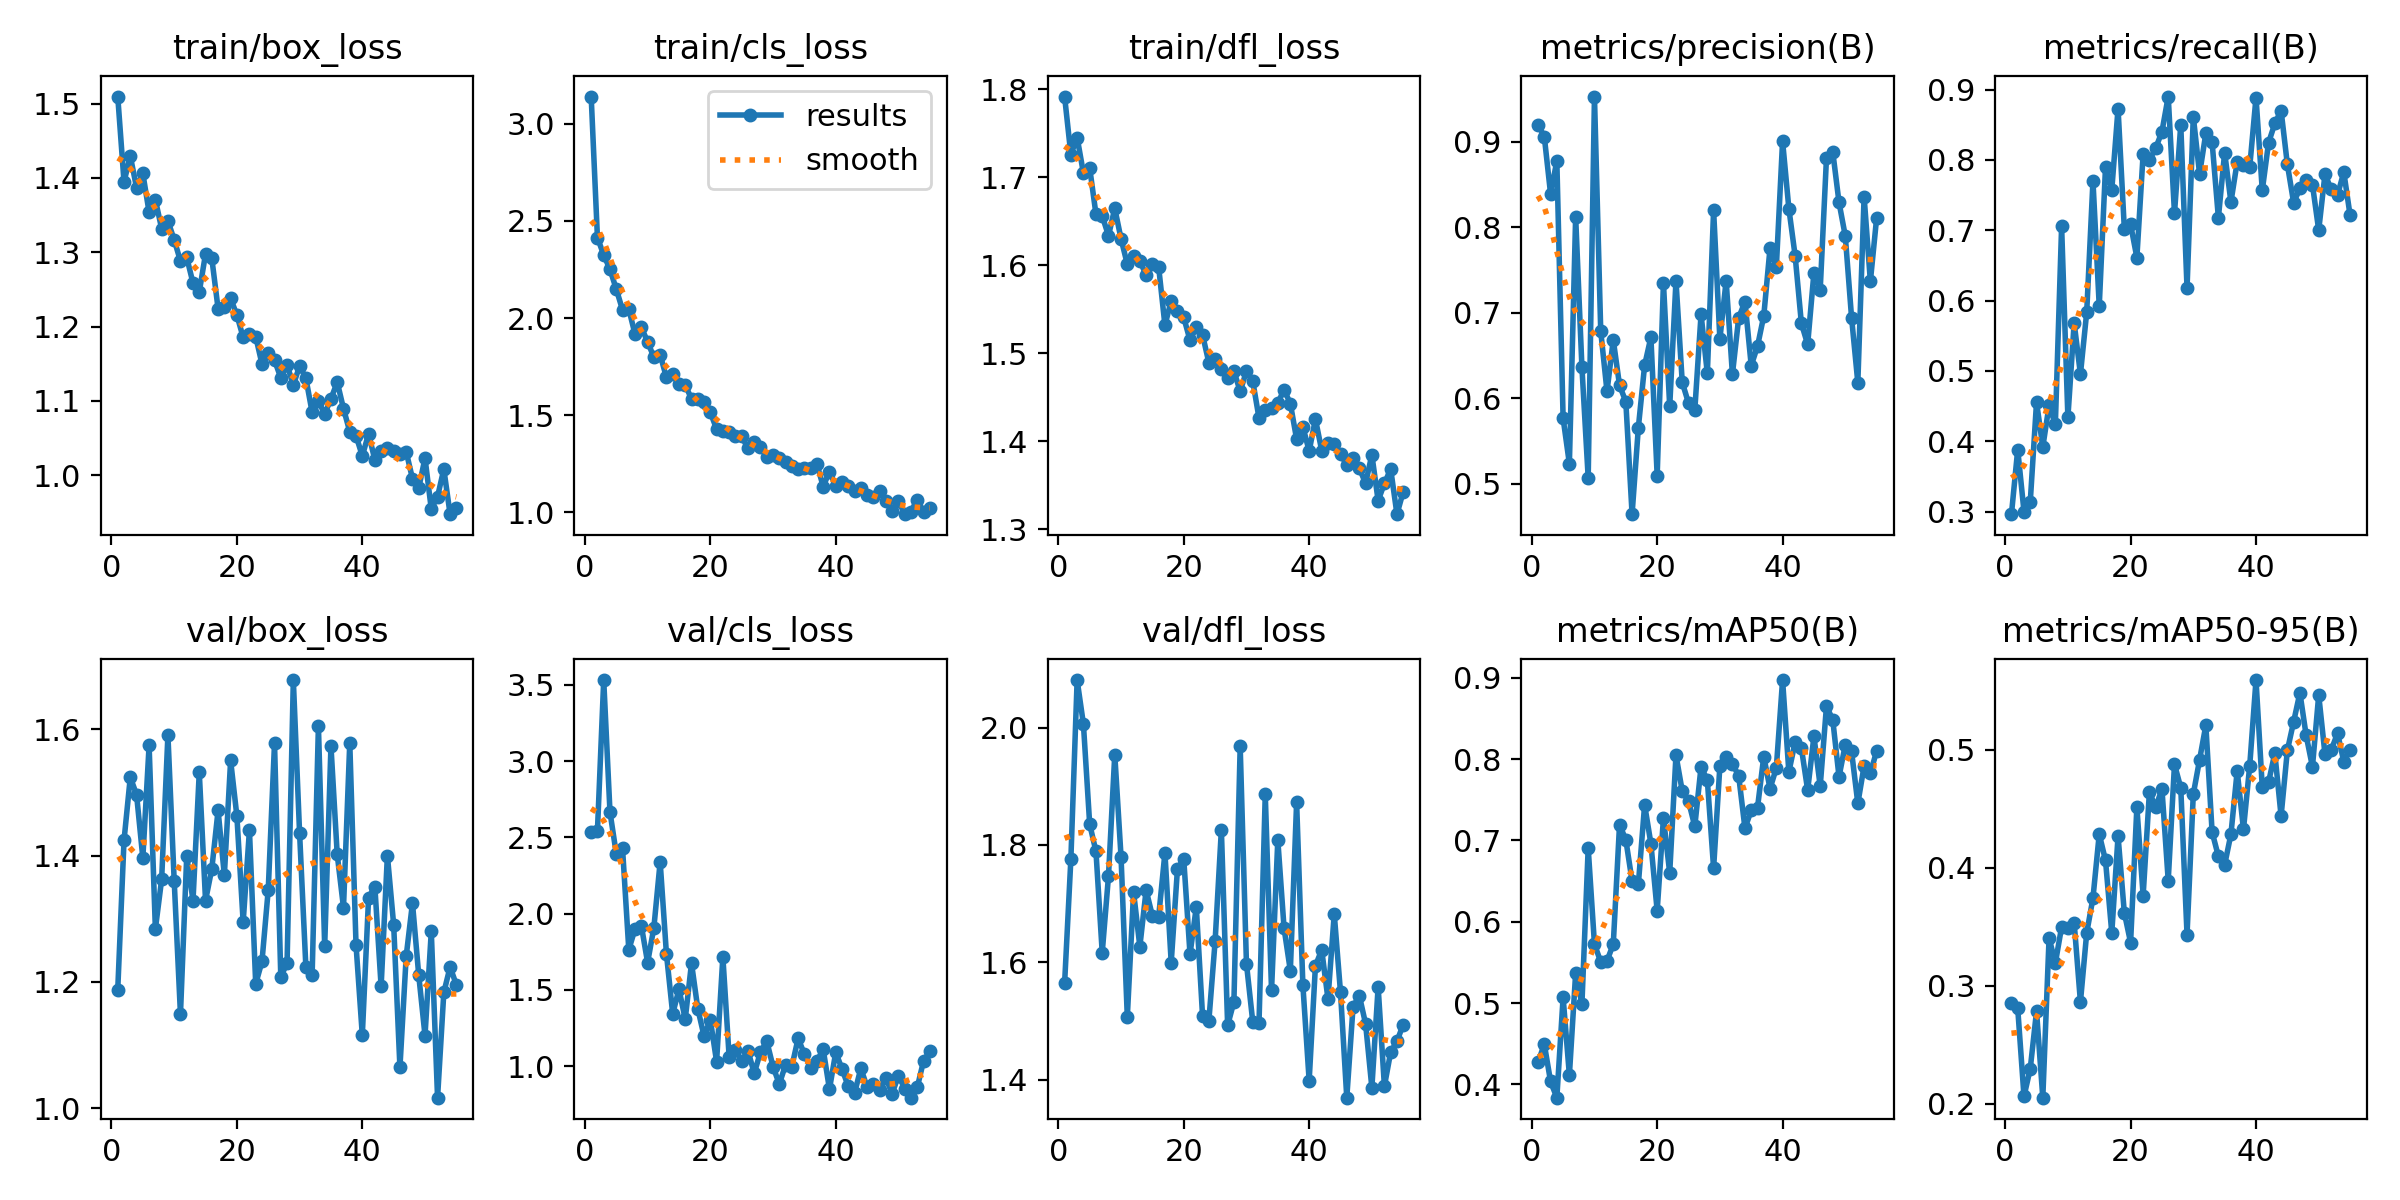

Values plotted in this chart, from the file beside it:
epoch, time, train/box_loss, train/cls_loss, train/dfl_loss, metrics/precision(B), metrics/recall(B), metrics/mAP50(B), metrics/mAP50-95(B), val/box_loss, val/cls_loss, val/dfl_loss, lr/pg0, lr/pg1, lr/pg2
1, 6.882, 1.509, 3.141, 1.792, 0.9203, 0.2963, 0.4271, 0.2858, 1.188, 2.533, 1.564, 0.0003639, 0.0003639, 0.0003639
2, 12.7, 1.395, 2.414, 1.726, 0.9063, 0.3882, 0.4496, 0.281, 1.424, 2.544, 1.776, 0.000727, 0.000727, 0.000727
3, 18.53, 1.429, 2.325, 1.745, 0.8394, 0.3, 0.4037, 0.2063, 1.524, 3.532, 2.081, 0.001083, 0.001083, 0.001083
4, 24.42, 1.387, 2.251, 1.705, 0.8777, 0.314, 0.3838, 0.2299, 1.497, 2.667, 2.006, 0.001078, 0.001078, 0.001078
5, 30.4, 1.406, 2.149, 1.711, 0.5767, 0.4555, 0.507, 0.2785, 1.396, 2.394, 1.835, 0.001067, 0.001067, 0.001067
6, 36.29, 1.354, 2.042, 1.658, 0.5235, 0.3918, 0.4116, 0.2052, 1.575, 2.429, 1.789, 0.001056, 0.001056, 0.001056
7, 42.34, 1.371, 2.047, 1.656, 0.8124, 0.451, 0.5368, 0.3407, 1.284, 1.764, 1.617, 0.001045, 0.001045, 0.001045
8, 48.51, 1.332, 1.916, 1.634, 0.6364, 0.4239, 0.499, 0.3192, 1.362, 1.901, 1.747, 0.001034, 0.001034, 0.001034
9, 54.62, 1.342, 1.952, 1.665, 0.5069, 0.7055, 0.6905, 0.35, 1.591, 1.922, 1.954, 0.001023, 0.001023, 0.001023
10, 60.52, 1.317, 1.877, 1.63, 0.9531, 0.434, 0.5724, 0.3487, 1.361, 1.679, 1.78, 0.001012, 0.001012, 0.001012
11, 66.69, 1.288, 1.798, 1.601, 0.6785, 0.5681, 0.5507, 0.3536, 1.149, 1.909, 1.507, 0.001001, 0.001001, 0.001001
12, 72.88, 1.293, 1.811, 1.61, 0.6081, 0.4954, 0.552, 0.2864, 1.399, 2.34, 1.72, 0.00099, 0.00099, 0.00099
13, 79, 1.259, 1.694, 1.605, 0.6683, 0.5832, 0.5724, 0.3448, 1.329, 1.738, 1.627, 0.000979, 0.000979, 0.000979
14, 84.87, 1.247, 1.711, 1.589, 0.6151, 0.77, 0.7194, 0.3745, 1.532, 1.343, 1.723, 0.000968, 0.000968, 0.000968
15, 90.98, 1.298, 1.661, 1.602, 0.5961, 0.5921, 0.7008, 0.4286, 1.329, 1.505, 1.679, 0.000957, 0.000957, 0.000957
16, 97.07, 1.292, 1.654, 1.598, 0.4644, 0.7896, 0.65, 0.4063, 1.379, 1.308, 1.678, 0.000946, 0.000946, 0.000946
17, 103.3, 1.224, 1.584, 1.532, 0.5658, 0.7575, 0.6462, 0.3449, 1.472, 1.676, 1.787, 0.000935, 0.000935, 0.000935
18, 109.5, 1.226, 1.58, 1.56, 0.6386, 0.873, 0.7438, 0.4269, 1.369, 1.377, 1.6, 0.000924, 0.000924, 0.000924
19, 115.4, 1.238, 1.57, 1.548, 0.6715, 0.7022, 0.6961, 0.362, 1.551, 1.197, 1.76, 0.000913, 0.000913, 0.000913
20, 121.5, 1.216, 1.515, 1.541, 0.5096, 0.7082, 0.6135, 0.3367, 1.462, 1.305, 1.776, 0.000902, 0.000902, 0.000902
21, 127.6, 1.185, 1.428, 1.515, 0.7353, 0.6612, 0.7275, 0.4515, 1.295, 1.03, 1.614, 0.000891, 0.000891, 0.000891
22, 133.7, 1.19, 1.419, 1.529, 0.5905, 0.8085, 0.6601, 0.3765, 1.44, 1.717, 1.694, 0.00088, 0.00088, 0.00088
23, 139.9, 1.187, 1.411, 1.521, 0.7375, 0.8, 0.8047, 0.4643, 1.197, 1.062, 1.509, 0.000869, 0.000869, 0.000869
24, 146, 1.15, 1.393, 1.489, 0.6186, 0.8165, 0.7606, 0.4514, 1.232, 1.106, 1.5, 0.000858, 0.000858, 0.000858
25, 152.3, 1.164, 1.391, 1.493, 0.5944, 0.8402, 0.7483, 0.4669, 1.346, 1.033, 1.636, 0.000847, 0.000847, 0.000847
26, 158.7, 1.155, 1.329, 1.482, 0.5862, 0.89, 0.7173, 0.3893, 1.578, 1.102, 1.826, 0.000836, 0.000836, 0.000836
27, 164.8, 1.131, 1.36, 1.472, 0.6983, 0.724, 0.7906, 0.4878, 1.208, 0.9531, 1.493, 0.000825, 0.000825, 0.000825
28, 171.1, 1.149, 1.338, 1.48, 0.6291, 0.85, 0.774, 0.4679, 1.229, 1.092, 1.533, 0.000814, 0.000814, 0.000814
29, 177.4, 1.122, 1.284, 1.457, 0.8199, 0.6176, 0.6658, 0.3435, 1.678, 1.164, 1.968, 0.000803, 0.000803, 0.000803
30, 183.6, 1.147, 1.295, 1.48, 0.6693, 0.8615, 0.7913, 0.4626, 1.435, 0.9969, 1.598, 0.000792, 0.000792, 0.000792
31, 189.9, 1.131, 1.28, 1.469, 0.7378, 0.78, 0.8028, 0.4916, 1.224, 0.8822, 1.499, 0.000781, 0.000781, 0.000781
32, 196.1, 1.085, 1.257, 1.426, 0.6281, 0.8379, 0.7944, 0.5209, 1.211, 1.009, 1.496, 0.00077, 0.00077, 0.00077
33, 202.9, 1.099, 1.238, 1.436, 0.694, 0.8249, 0.7792, 0.4304, 1.605, 0.9968, 1.886, 0.000759, 0.000759, 0.000759
34, 209.9, 1.083, 1.224, 1.437, 0.7133, 0.7177, 0.7149, 0.4098, 1.256, 1.182, 1.552, 0.000748, 0.000748, 0.000748
35, 217, 1.103, 1.229, 1.443, 0.6383, 0.8104, 0.7369, 0.4026, 1.574, 1.079, 1.809, 0.000737, 0.000737, 0.000737
36, 224.3, 1.125, 1.225, 1.459, 0.6609, 0.74, 0.7402, 0.4286, 1.402, 0.9853, 1.658, 0.000726, 0.000726, 0.000726
37, 231.7, 1.09, 1.247, 1.443, 0.6965, 0.797, 0.803, 0.4822, 1.318, 1.034, 1.586, 0.000715, 0.000715, 0.000715
38, 239, 1.059, 1.132, 1.402, 0.776, 0.7924, 0.7636, 0.4327, 1.579, 1.11, 1.872, 0.000704, 0.000704, 0.000704
39, 246.1, 1.053, 1.209, 1.416, 0.7532, 0.79, 0.789, 0.4867, 1.258, 0.849, 1.561, 0.000693, 0.000693, 0.000693
40, 253.7, 1.026, 1.134, 1.389, 0.9011, 0.8886, 0.8971, 0.5592, 1.115, 1.091, 1.399, 0.000682, 0.000682, 0.000682
41, 261, 1.056, 1.156, 1.425, 0.8221, 0.7567, 0.7841, 0.4684, 1.334, 0.982, 1.594, 0.000671, 0.000671, 0.000671
42, 268.3, 1.021, 1.132, 1.389, 0.7669, 0.8243, 0.8207, 0.4725, 1.351, 0.8672, 1.621, 0.00066, 0.00066, 0.00066
43, 275.4, 1.033, 1.111, 1.398, 0.6876, 0.8518, 0.8136, 0.4973, 1.193, 0.8227, 1.538, 0.000649, 0.000649, 0.000649
44, 282.5, 1.037, 1.123, 1.397, 0.6631, 0.87, 0.7618, 0.444, 1.4, 0.9853, 1.682, 0.000638, 0.000638, 0.000638
45, 290.1, 1.032, 1.086, 1.386, 0.7471, 0.7936, 0.8279, 0.4996, 1.291, 0.8637, 1.549, 0.000627, 0.000627, 0.000627
46, 297.6, 1.029, 1.076, 1.373, 0.7272, 0.7392, 0.7666, 0.5239, 1.064, 0.884, 1.37, 0.000616, 0.000616, 0.000616
47, 305.1, 1.032, 1.111, 1.381, 0.8812, 0.7594, 0.865, 0.5484, 1.241, 0.8451, 1.524, 0.0006051, 0.0006051, 0.0006051
48, 312.8, 0.9956, 1.058, 1.369, 0.8887, 0.7717, 0.8483, 0.5122, 1.325, 0.9202, 1.543, 0.0005941, 0.0005941, 0.0005941
49, 320.1, 0.9832, 1.004, 1.352, 0.8293, 0.7647, 0.7782, 0.4857, 1.21, 0.82, 1.495, 0.0005831, 0.0005831, 0.0005831
50, 327.2, 1.023, 1.057, 1.385, 0.7899, 0.7, 0.8176, 0.5465, 1.115, 0.9385, 1.387, 0.0005721, 0.0005721, 0.0005721
51, 334.2, 0.9547, 0.9892, 1.332, 0.6945, 0.7796, 0.8094, 0.4964, 1.28, 0.8532, 1.558, 0.0005611, 0.0005611, 0.0005611
52, 341.4, 0.9713, 1.003, 1.352, 0.6183, 0.7579, 0.7455, 0.4999, 1.016, 0.7933, 1.389, 0.0005501, 0.0005501, 0.0005501
53, 348.6, 1.008, 1.064, 1.368, 0.8361, 0.75, 0.7915, 0.5142, 1.183, 0.8601, 1.447, 0.0005391, 0.0005391, 0.0005391
54, 355.9, 0.9478, 1.002, 1.317, 0.7369, 0.7826, 0.7824, 0.4901, 1.224, 1.033, 1.466, 0.0005281, 0.0005281, 0.0005281
55, 363.3, 0.9557, 1.022, 1.343, 0.8112, 0.7214, 0.81, 0.4998, 1.195, 1.096, 1.494, 0.0005171, 0.0005171, 0.0005171
